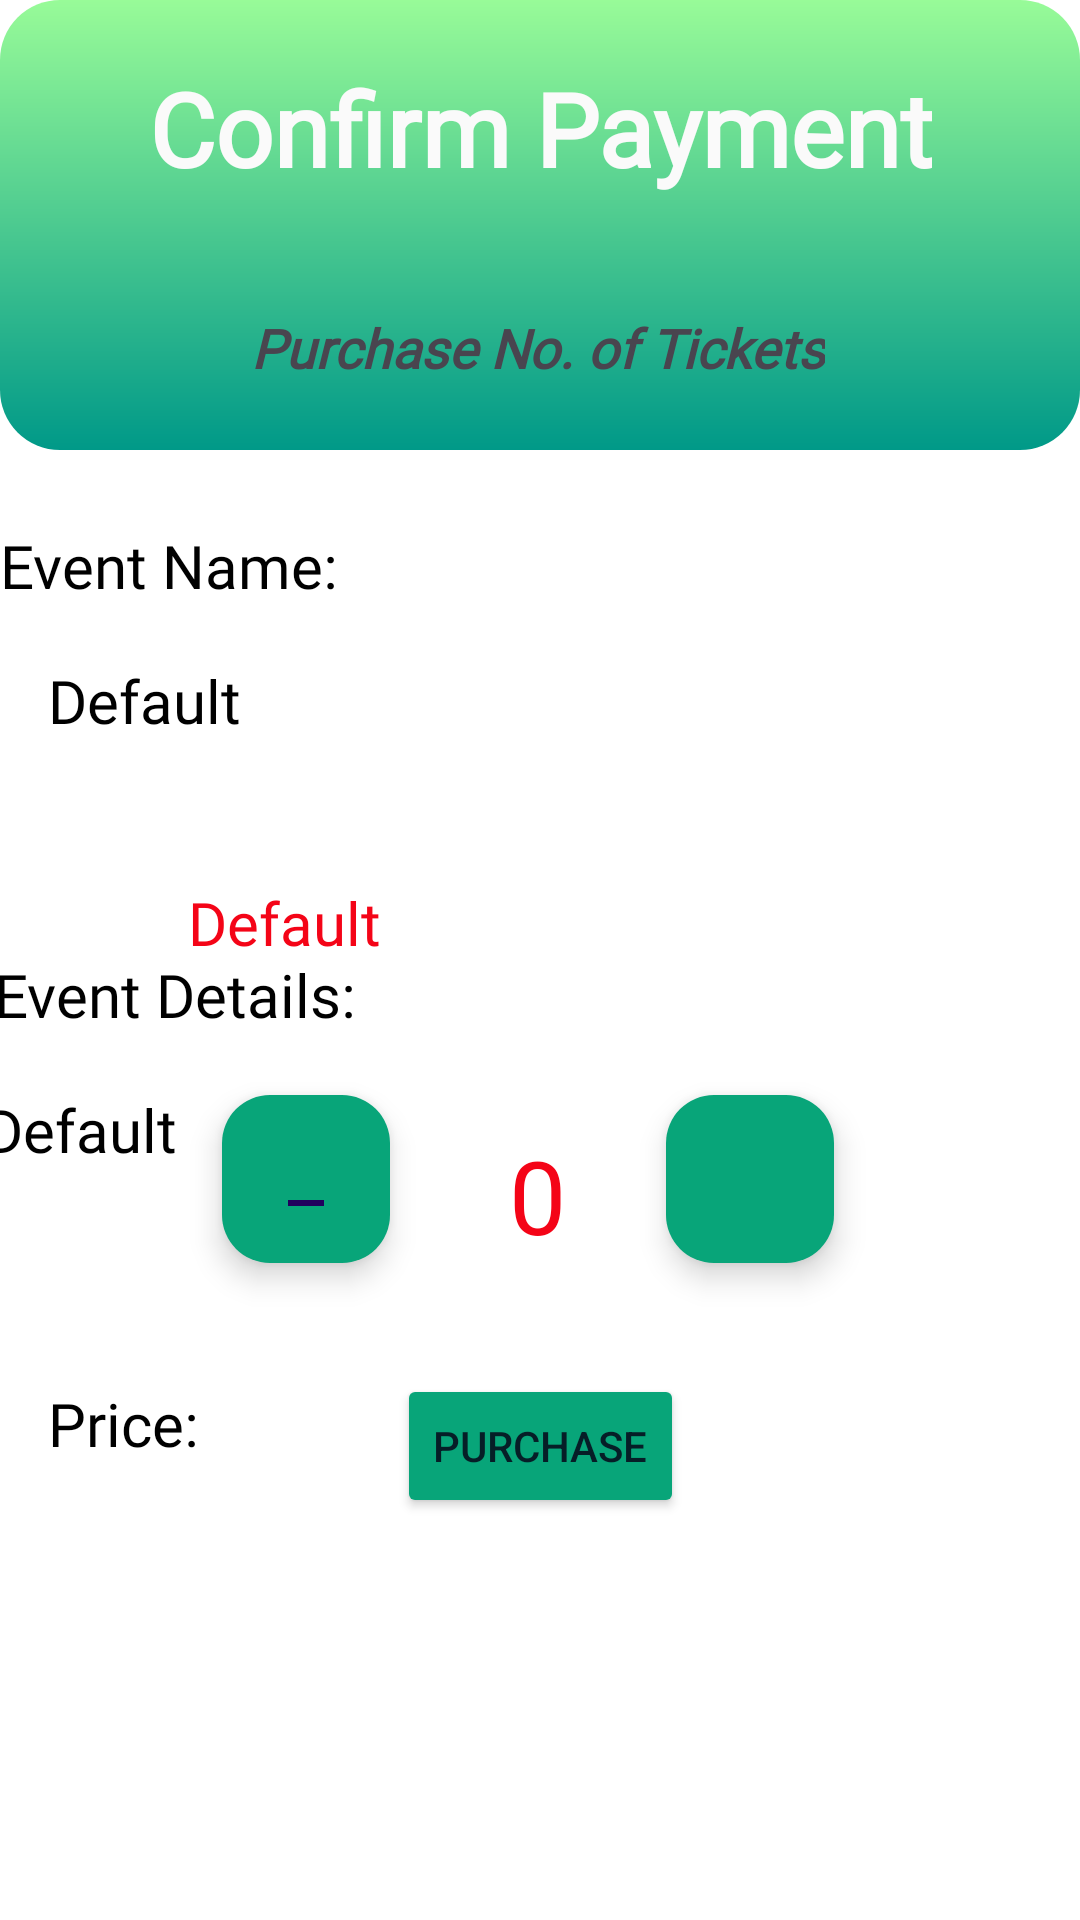

The Android layout XML behind this screen, and the referenced resources:
<!-- AndroidManifest.xml: application theme Theme.BuzzHub -->
<!-- res/layout/activity_event_payment.xml -->
<?xml version="1.0" encoding="utf-8"?>
<androidx.constraintlayout.widget.ConstraintLayout xmlns:android="http://schemas.android.com/apk/res/android"
    xmlns:app="http://schemas.android.com/apk/res-auto"
    xmlns:tools="http://schemas.android.com/tools"
    android:id="@+id/mainEventPayment"
    android:layout_width="match_parent"
    android:layout_height="match_parent"
    android:background="#FFFFFF"
    android:backgroundTint="#FFFFFF"
    tools:context=".EventPayment">

    <FrameLayout
        android:id="@+id/frameLayout6"
        android:layout_width="match_parent"
        android:layout_height="150dp"
        android:background="@drawable/backgroundshape"
        app:layout_constraintEnd_toEndOf="parent"
        app:layout_constraintStart_toStartOf="parent"
        app:layout_constraintTop_toTopOf="parent">

        <androidx.constraintlayout.widget.ConstraintLayout
            android:layout_width="match_parent"
            android:layout_height="match_parent">

            <TextView
                android:id="@+id/textView41"
                android:layout_width="wrap_content"
                android:layout_height="wrap_content"
                android:layout_gravity="center_horizontal"
                android:layout_marginTop="30dp"
                android:layout_marginBottom="14dp"
                android:fontFamily="@font/poppins_medium"
                android:text="Purchase No. of Tickets"
                android:textSize="18sp"
                android:textStyle="bold|italic"
                app:layout_constraintBottom_toBottomOf="parent"
                app:layout_constraintEnd_toEndOf="parent"
                app:layout_constraintHorizontal_bias="0.497"
                app:layout_constraintStart_toStartOf="parent"
                app:layout_constraintTop_toBottomOf="@+id/textView40" />

            <TextView
                android:id="@+id/textView40"
                android:layout_width="wrap_content"
                android:layout_height="wrap_content"
                android:layout_marginTop="20dp"
                android:layout_marginBottom="27dp"
                android:fontFamily="@font/poppins_medium"
                android:gravity="center_horizontal"
                android:text="Confirm Payment"
                android:textAlignment="center"
                android:textColor="#FAFAFA"
                android:textSize="34sp"
                android:textStyle="bold"
                app:layout_constraintBottom_toTopOf="@+id/textView16"
                app:layout_constraintEnd_toEndOf="parent"
                app:layout_constraintStart_toStartOf="parent"
                app:layout_constraintTop_toTopOf="parent" />
        </androidx.constraintlayout.widget.ConstraintLayout>

    </FrameLayout>

    <TextView
        android:id="@+id/textView31"
        android:layout_width="wrap_content"
        android:layout_height="wrap_content"
        android:layout_marginStart="16dp"
        android:layout_marginTop="25dp"
        android:layout_marginEnd="264dp"
        android:fontFamily="@font/poppins_bold"
        android:text="Event Name:"
        android:textColor="@color/black"
        android:textSize="20sp"
        app:layout_constraintEnd_toEndOf="parent"
        app:layout_constraintStart_toStartOf="parent"
        app:layout_constraintTop_toBottomOf="@+id/frameLayout6" />

    <TextView
        android:id="@+id/textViewPaymentEventName"
        android:layout_width="wrap_content"
        android:layout_height="wrap_content"
        android:layout_marginStart="16dp"
        android:layout_marginTop="18dp"
        android:fontFamily="@font/poppins_light"
        android:text="Default"
        android:textColor="@color/black"
        android:textSize="20sp"
        app:layout_constraintStart_toStartOf="parent"
        app:layout_constraintTop_toBottomOf="@+id/textView31" />

    <TextView
        android:id="@+id/textView42"
        android:layout_width="wrap_content"
        android:layout_height="wrap_content"
        android:layout_marginStart="13dp"
        android:layout_marginTop="71dp"
        android:layout_marginEnd="257dp"
        android:fontFamily="@font/poppins_bold"
        android:text="Event Details:"
        android:textColor="@color/black"
        android:textSize="20sp"
        app:layout_constraintEnd_toEndOf="parent"
        app:layout_constraintStart_toStartOf="parent"
        app:layout_constraintTop_toBottomOf="@+id/textViewPaymentEventName" />

    <TextView
        android:id="@+id/textViewPaymentEventName3"
        android:layout_width="wrap_content"
        android:layout_height="wrap_content"
        android:layout_marginStart="16dp"
        android:layout_marginTop="18dp"
        android:layout_marginEnd="323dp"
        android:fontFamily="@font/poppins_light"
        android:text="Default"
        android:textColor="@color/black"
        android:textSize="20sp"
        app:layout_constraintEnd_toEndOf="parent"
        app:layout_constraintStart_toStartOf="parent"
        app:layout_constraintTop_toBottomOf="@+id/textView42" />

    <TextView
        android:id="@+id/textView43"
        android:layout_width="wrap_content"
        android:layout_height="wrap_content"
        android:layout_marginStart="16dp"
        android:layout_marginTop="71dp"
        android:fontFamily="@font/poppins_bold"
        android:text="Price:"
        android:textColor="@color/black"
        android:textSize="20sp"
        app:layout_constraintStart_toStartOf="parent"
        app:layout_constraintTop_toBottomOf="@+id/textViewPaymentEventName3" />

    <TextView
        android:id="@+id/textViewPaymentEventName4"
        android:layout_width="wrap_content"
        android:layout_height="wrap_content"
        android:layout_marginStart="14dp"
        android:layout_marginEnd="251dp"
        android:layout_marginBottom="44dp"
        android:fontFamily="@font/poppins_light"
        android:text="Default"
        android:textColor="#F40417"
        android:textSize="20sp"
        app:layout_constraintBottom_toTopOf="@+id/minusButton"
        app:layout_constraintEnd_toEndOf="parent"
        app:layout_constraintStart_toEndOf="@+id/textView43" />

    <TextView
        android:id="@+id/textViewTicketNumber"
        android:layout_width="wrap_content"
        android:layout_height="wrap_content"
        android:layout_marginBottom="37dp"
        android:fontFamily="@font/poppins_medium"
        android:text="0"
        android:textColor="#F40417"
        android:textSize="34sp"
        app:layout_constraintBottom_toTopOf="@+id/purchaseBtn"
        app:layout_constraintEnd_toEndOf="parent"
        app:layout_constraintHorizontal_bias="0.498"
        app:layout_constraintStart_toStartOf="parent" />

    <com.google.android.material.floatingactionbutton.FloatingActionButton
        android:id="@+id/addButton2"
        android:layout_width="wrap_content"
        android:layout_height="wrap_content"
        android:layout_marginStart="58dp"
        android:layout_marginEnd="82dp"
        android:layout_marginBottom="219dp"
        android:background="@color/yeah"
        android:clickable="true"
        android:src="@drawable/baseline_add_24"
        app:backgroundTint="@color/yeah"
        app:layout_constraintBottom_toBottomOf="parent"
        app:layout_constraintEnd_toEndOf="parent"
        app:layout_constraintStart_toEndOf="@+id/textViewPaymentEventName5" />

    <com.google.android.material.floatingactionbutton.FloatingActionButton
        android:id="@+id/minusButton"
        android:layout_width="wrap_content"
        android:layout_height="wrap_content"
        android:layout_marginStart="74dp"
        android:layout_marginBottom="219dp"
        android:background="@color/yeah"
        android:clickable="true"
        android:src="@drawable/baseline_minimize_24"
        app:backgroundTint="@color/yeah"
        app:layout_constraintBottom_toBottomOf="parent"
        app:layout_constraintStart_toStartOf="parent" />

    <Button
        android:id="@+id/purchaseBtn"
        android:layout_width="wrap_content"
        android:layout_height="wrap_content"
        android:layout_marginBottom="134dp"
        android:backgroundTint="@color/yeah"
        android:text="Purchase"
        android:textColor="#061E27"
        app:layout_constraintBottom_toBottomOf="parent"
        app:layout_constraintEnd_toEndOf="parent"
        app:layout_constraintStart_toStartOf="parent" />

</androidx.constraintlayout.widget.ConstraintLayout>
<!-- resources referenced by this layout -->
<resources>
  <color name="black">#FF000000</color>
  <color name="yeah">#08A579</color>
  <!-- drawable backgroundshape (drawable) -->
  <?xml version="1.0" encoding="utf-8"?>
  <shape xmlns:android="http://schemas.android.com/apk/res/android"
      android:shape="rectangle"
  
      >
      <corners android:radius="20dp"/>
      <solid android:color="@color/white"
  
  
  
  
          />
      <gradient
          android:startColor="#98FB98"
          android:centerY="@integer/material_motion_duration_short_1"
          android:endColor="#009988"
          android:centerX="@integer/material_motion_duration_medium_2"
          android:type="linear"
          android:angle="@integer/material_motion_duration_long_2"/>
  </shape>
  <!-- drawable baseline_minimize_24 (drawable) -->
  <vector xmlns:android="http://schemas.android.com/apk/res/android" android:height="48dp" android:tint="#FFFFFF" android:viewportHeight="24" android:viewportWidth="24" android:width="48dp">
        
      <path android:fillColor="@android:color/white" android:pathData="M6,19h12v2H6z"/>
      
  </vector>
  <style name="Theme.BuzzHub" parent="Base.Theme.BuzzHub" />
  <color name="white">#FFFFFFFF</color>
  <style name="Base.Theme.BuzzHub" parent="Theme.Material3.DayNight.NoActionBar">
          
          
      </style>
</resources>
